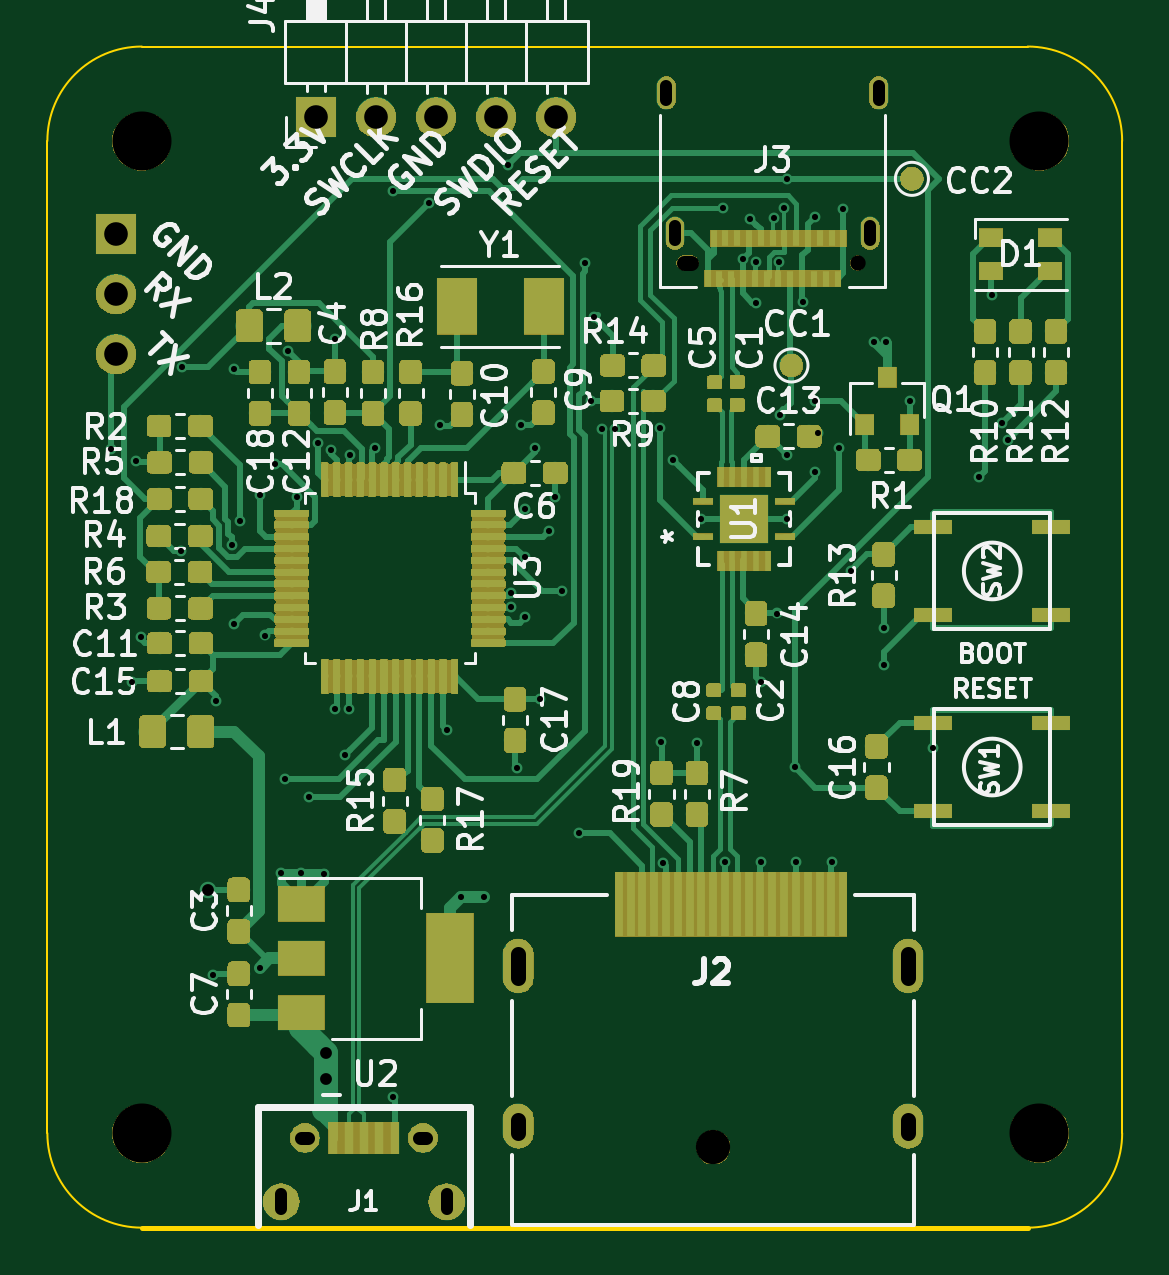
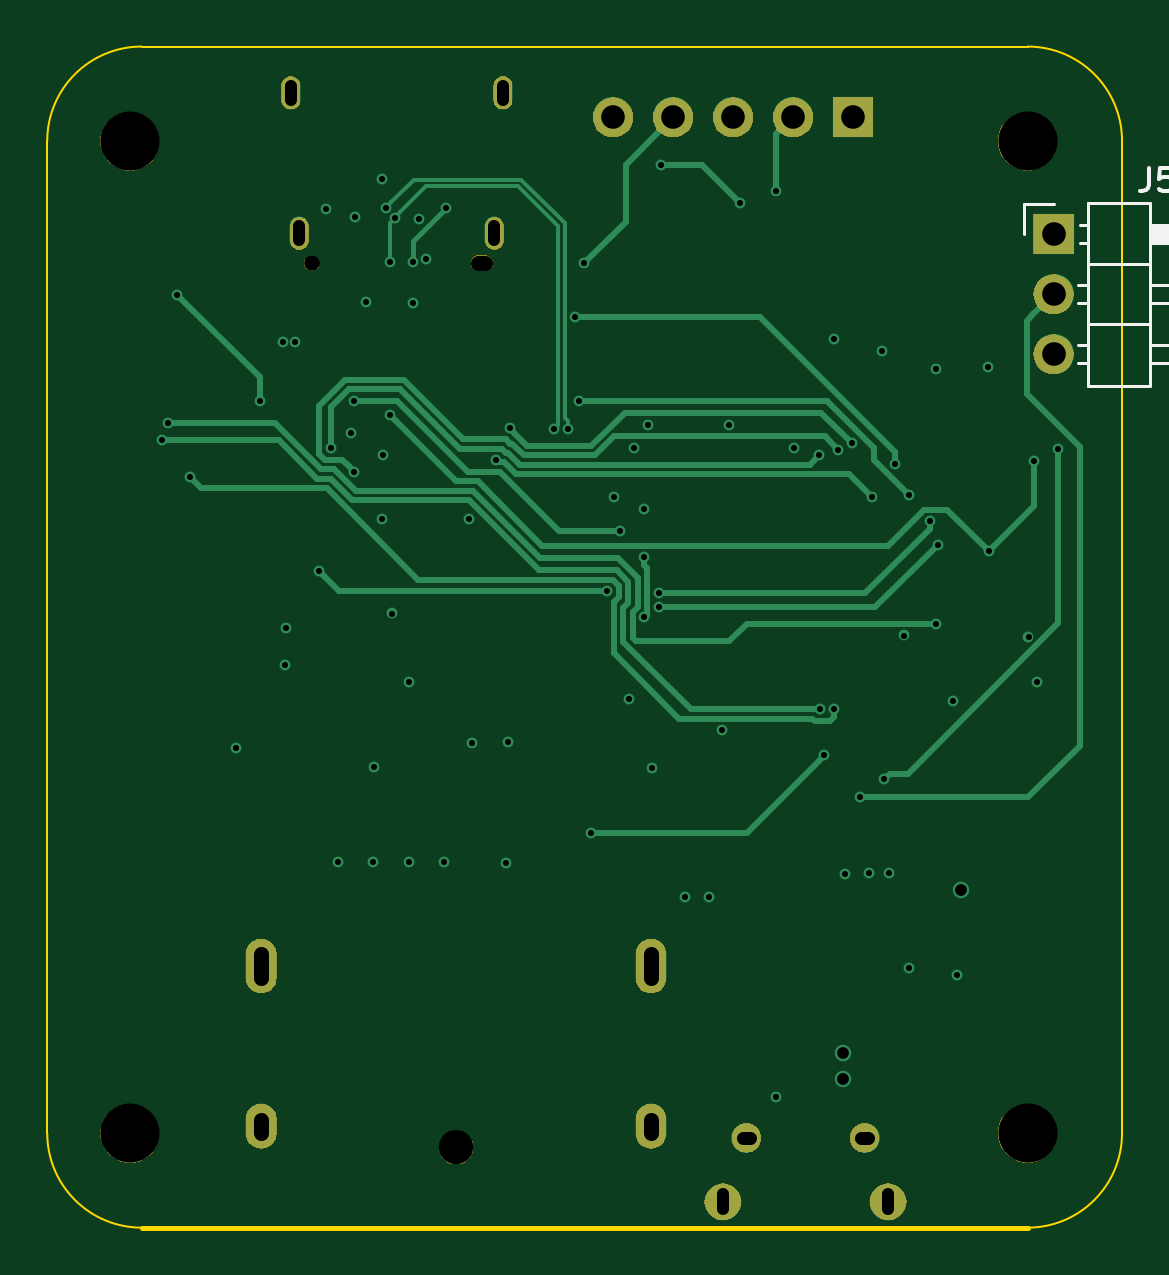
Circuit board: 13 layer files. Board 45.5 x 50.0 mm.
- bottom_copper: Adapter-B.Cu.gbr (13950 bytes)
- bottom_mask: Adapter-B.Mask.gbr (24894 bytes)
- paste: Adapter-B.Paste.gbr (499 bytes)
- bottom_silk: Adapter-B.SilkS.gbr (2497 bytes)
- outline: Adapter-Edge.Cuts.gbr (992 bytes)
- top_copper: Adapter-F.Cu.gbr (268980 bytes)
- top_mask: Adapter-F.Mask.gbr (149894 bytes)
- paste: Adapter-F.Paste.gbr (221740 bytes)
- top_silk: Adapter-F.SilkS.gbr (58557 bytes)
- inner_copper: Adapter-In1.Cu.gbr (89798 bytes)
- inner_copper: Adapter-In2.Cu.gbr (85120 bytes)
- drill: Adapter-NPTH.drl (318 bytes)
- drill: Adapter-PTH.drl (2327 bytes)

=== bottom_copper: Adapter-B.Cu.gbr (13950 bytes, source omitted) ===
=== bottom_mask: Adapter-B.Mask.gbr (24894 bytes, source omitted) ===
=== paste: Adapter-B.Paste.gbr ===
G04 #@! TF.GenerationSoftware,KiCad,Pcbnew,(5.0.0-rc3)*
G04 #@! TF.CreationDate,2019-02-20T21:17:10+01:00*
G04 #@! TF.ProjectId,Adapter,416461707465722E6B696361645F7063,rev?*
G04 #@! TF.SameCoordinates,Original*
G04 #@! TF.FileFunction,Paste,Bot*
G04 #@! TF.FilePolarity,Positive*
%FSLAX46Y46*%
G04 Gerber Fmt 4.6, Leading zero omitted, Abs format (unit mm)*
G04 Created by KiCad (PCBNEW (5.0.0-rc3)) date Wed Feb 20 21:17:10 2019*
%MOMM*%
%LPD*%
G01*
G04 APERTURE LIST*
G04 APERTURE END LIST*
M02*

=== bottom_silk: Adapter-B.SilkS.gbr ===
G04 #@! TF.GenerationSoftware,KiCad,Pcbnew,(5.0.0-rc3)*
G04 #@! TF.CreationDate,2019-02-20T21:17:10+01:00*
G04 #@! TF.ProjectId,Adapter,416461707465722E6B696361645F7063,rev?*
G04 #@! TF.SameCoordinates,Original*
G04 #@! TF.FileFunction,Legend,Bot*
G04 #@! TF.FilePolarity,Positive*
%FSLAX46Y46*%
G04 Gerber Fmt 4.6, Leading zero omitted, Abs format (unit mm)*
G04 Created by KiCad (PCBNEW (5.0.0-rc3)) date Wed Feb 20 21:17:10 2019*
%MOMM*%
%LPD*%
G01*
G04 APERTURE LIST*
%ADD10C,0.120000*%
%ADD11C,0.150000*%
G04 APERTURE END LIST*
D10*
G04 #@! TO.C,J5*
X26960000Y-40620000D02*
X26960000Y-48360000D01*
X26960000Y-48360000D02*
X24300000Y-48360000D01*
X24300000Y-48360000D02*
X24300000Y-40620000D01*
X24300000Y-40620000D02*
X26960000Y-40620000D01*
X24300000Y-41570000D02*
X18300000Y-41570000D01*
X18300000Y-41570000D02*
X18300000Y-42330000D01*
X18300000Y-42330000D02*
X24300000Y-42330000D01*
X24300000Y-41630000D02*
X18300000Y-41630000D01*
X24300000Y-41750000D02*
X18300000Y-41750000D01*
X24300000Y-41870000D02*
X18300000Y-41870000D01*
X24300000Y-41990000D02*
X18300000Y-41990000D01*
X24300000Y-42110000D02*
X18300000Y-42110000D01*
X24300000Y-42230000D02*
X18300000Y-42230000D01*
X27290000Y-41570000D02*
X26960000Y-41570000D01*
X27290000Y-42330000D02*
X26960000Y-42330000D01*
X26960000Y-43220000D02*
X24300000Y-43220000D01*
X24300000Y-44110000D02*
X18300000Y-44110000D01*
X18300000Y-44110000D02*
X18300000Y-44870000D01*
X18300000Y-44870000D02*
X24300000Y-44870000D01*
X27357071Y-44110000D02*
X26960000Y-44110000D01*
X27357071Y-44870000D02*
X26960000Y-44870000D01*
X26960000Y-45760000D02*
X24300000Y-45760000D01*
X24300000Y-46650000D02*
X18300000Y-46650000D01*
X18300000Y-46650000D02*
X18300000Y-47410000D01*
X18300000Y-47410000D02*
X24300000Y-47410000D01*
X27357071Y-46650000D02*
X26960000Y-46650000D01*
X27357071Y-47410000D02*
X26960000Y-47410000D01*
X29670000Y-41950000D02*
X29670000Y-40680000D01*
X29670000Y-40680000D02*
X28400000Y-40680000D01*
D11*
X24348333Y-39132380D02*
X24348333Y-39846666D01*
X24395952Y-39989523D01*
X24491190Y-40084761D01*
X24634047Y-40132380D01*
X24729285Y-40132380D01*
X23395952Y-39132380D02*
X23872142Y-39132380D01*
X23919761Y-39608571D01*
X23872142Y-39560952D01*
X23776904Y-39513333D01*
X23538809Y-39513333D01*
X23443571Y-39560952D01*
X23395952Y-39608571D01*
X23348333Y-39703809D01*
X23348333Y-39941904D01*
X23395952Y-40037142D01*
X23443571Y-40084761D01*
X23538809Y-40132380D01*
X23776904Y-40132380D01*
X23872142Y-40084761D01*
X23919761Y-40037142D01*
G04 #@! TD*
M02*

=== outline: Adapter-Edge.Cuts.gbr ===
G04 #@! TF.GenerationSoftware,KiCad,Pcbnew,(5.0.0-rc3)*
G04 #@! TF.CreationDate,2019-02-20T21:17:10+01:00*
G04 #@! TF.ProjectId,Adapter,416461707465722E6B696361645F7063,rev?*
G04 #@! TF.SameCoordinates,Original*
G04 #@! TF.FileFunction,Profile,NP*
%FSLAX46Y46*%
G04 Gerber Fmt 4.6, Leading zero omitted, Abs format (unit mm)*
G04 Created by KiCad (PCBNEW (5.0.0-rc3)) date Wed Feb 20 21:17:10 2019*
%MOMM*%
%LPD*%
G01*
G04 APERTURE LIST*
%ADD10C,0.100000*%
%ADD11C,0.200000*%
G04 APERTURE END LIST*
D10*
X67000000Y-34000000D02*
X29500000Y-34000000D01*
X71000000Y-38000000D02*
X71000000Y-80000000D01*
X67000000Y-34000000D02*
G75*
G02X71000000Y-38000000I0J-4000000D01*
G01*
X25500000Y-38000000D02*
X25500000Y-80000000D01*
X25500000Y-38000000D02*
G75*
G02X29500000Y-34000000I4000000J0D01*
G01*
X29500000Y-84000000D02*
G75*
G02X25500000Y-80000000I0J4000000D01*
G01*
X71000000Y-80000000D02*
G75*
G02X67000000Y-84000000I-4000000J0D01*
G01*
D11*
X67000000Y-84000000D02*
X29500000Y-84000000D01*
M02*

=== top_copper: Adapter-F.Cu.gbr (268980 bytes, source omitted) ===
=== top_mask: Adapter-F.Mask.gbr (149894 bytes, source omitted) ===
=== paste: Adapter-F.Paste.gbr (221740 bytes, source omitted) ===
=== top_silk: Adapter-F.SilkS.gbr (58557 bytes, source omitted) ===
=== inner_copper: Adapter-In1.Cu.gbr (89798 bytes, source omitted) ===
=== inner_copper: Adapter-In2.Cu.gbr (85120 bytes, source omitted) ===
=== drill: Adapter-NPTH.drl ===
M48
;DRILL file {KiCad (5.0.0-rc3)} date Wed Feb 20 21:17:08 2019
;FORMAT={-:-/ absolute / inch / decimal}
FMAT,2
INCH,TZ
T1C0.0256
T2C0.0571
T3C0.0984
%
G90
G05
M72
T1
X2.3543Y-1.6992
T2
X2.1137Y-3.1732
T3
X1.1614Y-1.4961
X2.6575Y-3.1496
X1.1614Y-3.1496
X2.6575Y-1.4961
T1
X2.0768Y-1.6992G85X2.065Y-1.6992
G05
T0
M30

=== drill: Adapter-PTH.drl ===
M48
;DRILL file {KiCad (5.0.0-rc3)} date Wed Feb 20 21:17:08 2019
;FORMAT={-:-/ absolute / inch / decimal}
FMAT,2
INCH,TZ
T1C0.0102
T2C0.0197
T3C0.0217
T4C0.0256
T5C0.0394
%
G90
G05
M72
T1
X1.11Y-2.01
X1.1449Y-2.3969
X1.1512Y-2.0287
X1.1598Y-2.3224
X1.226Y-2.1799
X1.228Y-1.8728
X1.2795Y-2.8858
X1.285Y-2.4295
X1.3111Y-2.1689
X1.3142Y-2.3008
X1.3146Y-1.8756
X1.3246Y-2.1299
X1.3583Y-2.0866
X1.3583Y-2.874
X1.3666Y-2.3202
X1.3827Y-2.0348
X1.3927Y-2.7165
X1.4Y-2.56
X1.4047Y-1.8461
X1.42Y-2.09
X1.4262Y-2.7165
X1.44Y-2.59
X1.4546Y-1.9998
X1.4656Y-2.7175
X1.4769Y-2.0103
X1.4836Y-2.4426
X1.4839Y-1.8252
X1.5Y-2.52
X1.5071Y-2.4433
X1.5089Y-2.02
X1.55Y-2.0082
X1.58Y-1.58
X1.58Y-3.09
X1.64Y-1.6
X1.659Y-1.9688
X1.6703Y-2.4783
X1.6929Y-2.7559
X1.7323Y-2.7559
X1.7717Y-1.5354
X1.7764Y-2.25
X1.7764Y-2.2731
X1.7874Y-2.5406
X1.7932Y-1.9688
X1.8Y-2.11
X1.8Y-2.19
X1.8Y-2.29
X1.8168Y-2.0082
X1.8258Y-2.4262
X1.8406Y-2.1457
X1.85Y-2.09
X1.862Y-2.2464
X1.8898Y-2.6496
X1.9Y-1.7
X1.9094Y-1.9291
X1.9153Y-1.79
X1.9279Y-1.9756
X1.95Y-1.9756
X2.0243Y-1.9749
X2.0266Y-2.498
X2.03Y-2.7
X2.0472Y-2.0279
X2.0866Y-2.5
X2.0929Y-2.1264
X2.1299Y-1.6073
X2.1341Y-2.6969
X2.1634Y-1.6919
X2.1756Y-1.6264
X2.185Y-1.7654
X2.1858Y-1.6975
X2.1929Y-2.3976
X2.1929Y-2.6969
X2.2156Y-1.6236
X2.2205Y-2.2835
X2.224Y-1.698
X2.2244Y-1.9524
X2.2314Y-1.6072
X2.2362Y-2.0197
X2.2366Y-2.1252
X2.2372Y-1.5586
X2.25Y-2.54
X2.252Y-2.6969
X2.2638Y-1.7638
X2.2826Y-1.6228
X2.2835Y-1.9291
X2.2835Y-2.0472
X2.2882Y-1.9834
X2.311Y-2.6969
X2.3228Y-2.0079
X2.33Y-1.61
X2.343Y-2.212
X2.3819Y-1.8307
X2.3976Y-2.3071
X2.3986Y-2.3701
X2.4016Y-1.8307
X2.4409Y-1.9291
X2.4803Y-2.5079
X2.5567Y-2.0563
X2.5787Y-1.752
X2.5945Y-1.9657
X2.6043Y-1.9941
T2
X1.2717Y-2.7441
X1.4685Y-3.0157
X1.4685Y-3.0591
T5
X1.452Y-1.4567
X1.552Y-1.4567
X1.652Y-1.4567
X1.752Y-1.4567
X1.852Y-1.4567
X1.1181Y-1.6516
X1.1181Y-1.7516
X1.1181Y-1.8516
T2
X2.0358Y-1.4276G85X2.0358Y-1.4039
G05
X2.05Y-1.6618G85X2.05Y-1.6382
G05
X2.3752Y-1.6618G85X2.3752Y-1.6382
G05
X2.3894Y-1.4276G85X2.3894Y-1.4039
G05
X1.3937Y-3.251G85X1.3937Y-3.2766
G05
X1.6693Y-3.251G85X1.6693Y-3.2766
G05
T3
X1.4272Y-3.1575G85X1.439Y-3.1575
G05
X1.624Y-3.1575G85X1.6358Y-3.1575
G05
T4
X1.7889Y-2.8512G85X1.7889Y-2.8905
G05
X1.7889Y-3.127G85X1.7889Y-3.1486
G05
X2.4385Y-2.8512G85X2.4385Y-2.8905
G05
X2.4385Y-3.127G85X2.4385Y-3.1486
G05
T0
M30

